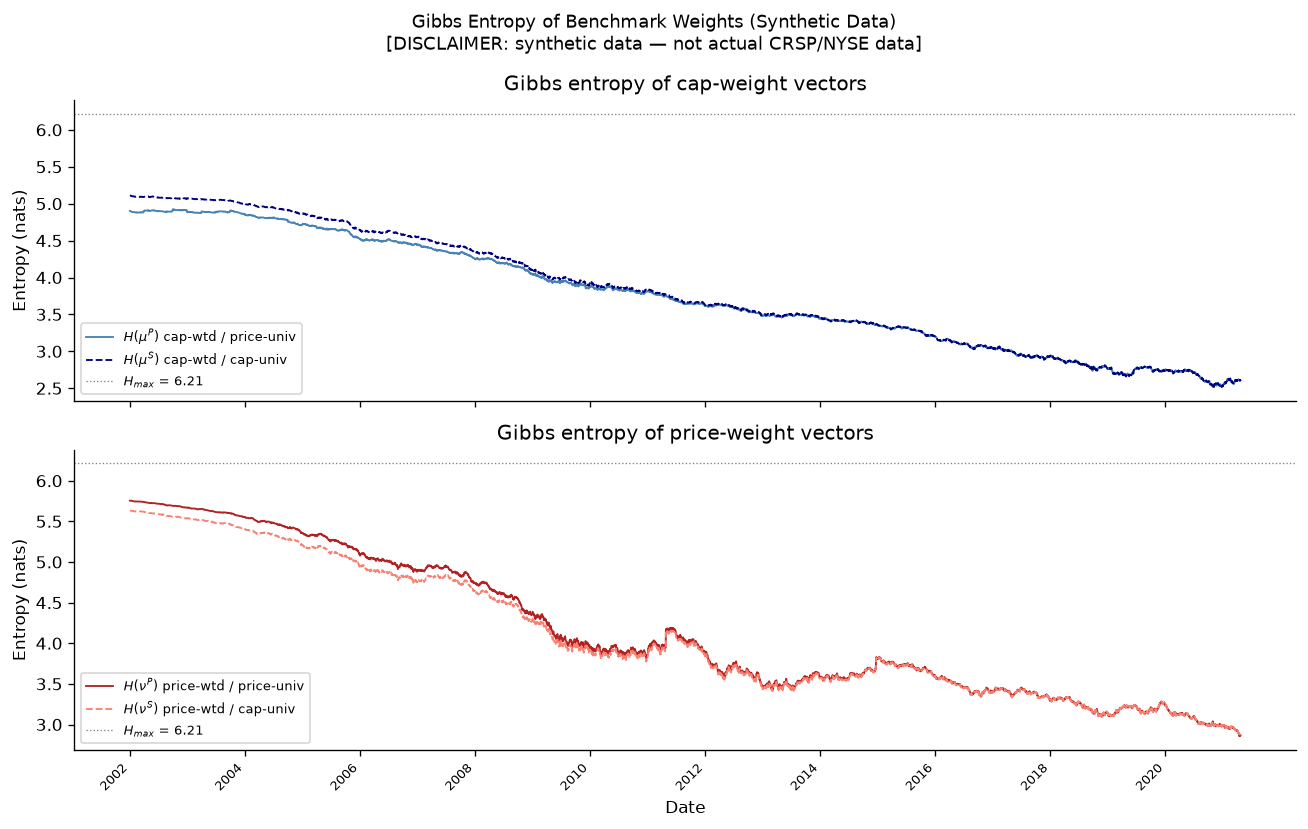

Data behind this chart, as committed beside it:
, H_mu_P, H_mu_S, H_nu_P, H_nu_S
2002-01-02, 4.902, 5.112, 5.755, 5.632
2002-01-03, 4.902, 5.111, 5.755, 5.632
2002-01-04, 4.902, 5.111, 5.756, 5.632
2002-01-07, 4.899, 5.109, 5.755, 5.631
2002-01-08, 4.898, 5.109, 5.754, 5.631
2002-01-09, 4.896, 5.107, 5.755, 5.631
2002-01-10, 4.895, 5.106, 5.754, 5.632
2002-01-11, 4.892, 5.103, 5.753, 5.631
2002-01-14, 4.893, 5.104, 5.753, 5.631
2002-01-15, 4.892, 5.103, 5.753, 5.631
2002-01-16, 4.89, 5.102, 5.751, 5.629
2002-01-17, 4.89, 5.102, 5.751, 5.629
2002-01-18, 4.885, 5.099, 5.751, 5.628
2002-01-21, 4.885, 5.098, 5.75, 5.628
2002-01-22, 4.886, 5.099, 5.75, 5.628
2002-01-23, 4.886, 5.099, 5.75, 5.629
2002-01-24, 4.888, 5.102, 5.75, 5.629
2002-01-25, 4.887, 5.1, 5.749, 5.628
2002-01-28, 4.886, 5.099, 5.748, 5.627
2002-01-29, 4.886, 5.098, 5.747, 5.626
2002-01-30, 4.884, 5.096, 5.746, 5.625
2002-01-31, 4.884, 5.096, 5.746, 5.625
2002-02-01, 4.882, 5.094, 5.744, 5.623
2002-02-04, 4.883, 5.095, 5.744, 5.622
2002-02-05, 4.882, 5.094, 5.744, 5.621
2002-02-06, 4.883, 5.095, 5.744, 5.622
2002-02-07, 4.881, 5.093, 5.744, 5.621
2002-02-08, 4.881, 5.093, 5.746, 5.624
2002-02-11, 4.884, 5.096, 5.746, 5.624
2002-02-12, 4.883, 5.095, 5.746, 5.624
2002-02-13, 4.884, 5.095, 5.746, 5.624
2002-02-14, 4.88, 5.092, 5.745, 5.623
2002-02-15, 4.88, 5.092, 5.744, 5.622
2002-02-18, 4.879, 5.091, 5.744, 5.623
2002-02-19, 4.879, 5.091, 5.745, 5.623
2002-02-20, 4.879, 5.091, 5.745, 5.624
2002-02-21, 4.88, 5.092, 5.745, 5.623
2002-02-22, 4.88, 5.091, 5.744, 5.622
2002-02-25, 4.88, 5.091, 5.744, 5.622
2002-02-26, 4.88, 5.091, 5.744, 5.624
2002-02-27, 4.881, 5.091, 5.744, 5.624
2002-02-28, 4.881, 5.092, 5.745, 5.624
2002-03-01, 4.88, 5.09, 5.745, 5.624
2002-03-04, 4.88, 5.091, 5.745, 5.624
2002-03-05, 4.882, 5.094, 5.745, 5.624
2002-03-06, 4.882, 5.093, 5.744, 5.623
2002-03-07, 4.883, 5.094, 5.744, 5.624
2002-03-08, 4.882, 5.094, 5.745, 5.625
2002-03-11, 4.883, 5.094, 5.746, 5.626
2002-03-12, 4.881, 5.092, 5.744, 5.623
2002-03-13, 4.883, 5.094, 5.744, 5.623
2002-03-14, 4.883, 5.093, 5.743, 5.622
2002-03-15, 4.882, 5.093, 5.742, 5.622
2002-03-18, 4.885, 5.095, 5.742, 5.621
2002-03-19, 4.882, 5.092, 5.741, 5.62
2002-03-20, 4.882, 5.092, 5.74, 5.62
2002-03-21, 4.881, 5.091, 5.741, 5.62
2002-03-22, 4.882, 5.092, 5.742, 5.621
2002-03-25, 4.882, 5.092, 5.742, 5.621
2002-03-26, 4.882, 5.092, 5.742, 5.62
... 4,976 more rows
